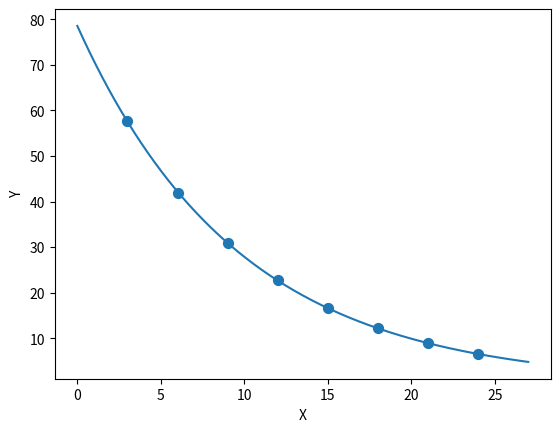

This figure's Python source:
from numpy import array,linspace
from sympy import Symbol,log,E
from matplotlib.pyplot import plot,show,ylabel,xlabel,scatter

class FunctionError(Exception):
    def __str__(self):
        return '暂不支持该拟合函数的计算。。。'

def __exponential_function(x,y):
    x2 = x ** 2
    a,b = 0,0
    d = len(y)
    e,f = 0,0
    for i in range(len(y)):
        a += x2[i]
        b += x[i]
        e += x[i] * log(y[i],10)
        f += log(y[i],10)
    c = b
    D = a * d - c * b
    D1 = e * d - f * b
    D2 = a * f - c * e
    return ((D1 / D) / log(E,10)),(10 ** (D2 / D))

EXPONENTIAL_FUNCTION = __exponential_function

def __quadratic_function(x,y):
    x4 = x ** 4
    x3 = x ** 3
    x2 = x ** 2
    a,b,c,d,e,f,g,h,i,j,k,l = 0,0,0,0,0,0,0,0,0,0,0,0


class Least_squares:
    '''
    该类用于曲线拟合
    参数x：x轴坐标
    参数y：y轴坐标
    参数n：拟合函数类型，包括None（一阶线性方程），EXPONENTIAL_FUNCTION（指数方程）
    '''
    def __init__(self,x,y,n=None):
        self.x = array(x)
        self.y = array(y)
        self.n = n
        if self.n == None:
            self.__z1 = self.x ** 2
            self.__a = 0
            self.__b = 0
            self.__c = 0
            self.__d = 0
            self.__e,self.__f = 0,0
            for i in range(len(y)):
                self.__a += self.__z1[i]
                self.__b += self.x[i]
                self.__e += (self.x[i] * self.y[i])
                self.__f += self.y[i]
            self.__c = self.__b
            self.__d = int(len(y))
            self.__D = ((self.__a * self.__d) - (self.__c * self.__b))
            self.__D1 = ((self.__e * self.__d) - (self.__f * self.__b))
            self.A = self.__D1 / self.__D
            self.__D2 = ((self.__a * self.__f) - (self.__c * self.__e))
            self.B = self.__D2 / self.__D
        elif self.n == EXPONENTIAL_FUNCTION:
            self.M,self.K = self.n(self.x,self.y)
        else:
            raise FunctionError

    def show(self):
        '''
        绘制图像
        '''
        self.__X = linspace((self.x[0] - 3),(self.x[-1] + 3),1000)
        if self.n == None:
            self.__Y = (self.A * self.__X) + self.B
        elif self.n == EXPONENTIAL_FUNCTION:
            self.__Y = self.K * (E ** (self.M * self.__X))
        scatter(self.x,self.y,s=50)
        plot(self.__X,self.__Y)
        ylabel('Y')
        xlabel('X')
        show()

    def get_function(self):
        '''
        :return: 返回拟合函数
        '''
        self.__variable = Symbol('x')
        if self.n == None:
            return self.A * self.__variable + self.B
        elif self.n == EXPONENTIAL_FUNCTION:
            return self.K * (E ** (self.M * self.__variable))

    def get_mean_square_error(self):
        '''
        :return: 返回均方误差
        '''
        self.__M = 0
        if self.n == None:
            for i in range(len(self.y)):
                self.__M += ((self.y[i] - (self.A * self.x[i] + self.B)) ** 2)
            return self.__M ** 0.5
        elif self.n == EXPONENTIAL_FUNCTION:
            for i in range(len(self.y)):
                self.__M += self.y[i] - (self.K * (E ** (self.M * self.x[i])))
            return self.__M ** 0.5

if __name__ == '__main__':
    l = Least_squares([3,6,9,12,15,18,21,24],[57.6,41.9,31,22.7,16.6,12.2,8.9,6.5],n=EXPONENTIAL_FUNCTION)
    print(f'{l.get_function()}\n{l.get_mean_square_error()}')
    l.show()
